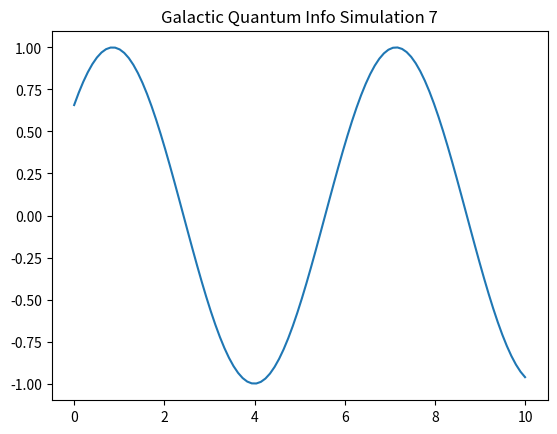

Write Python code to recreate this figure.
import numpy as np
import matplotlib.pyplot as plt

def run_sim_7():
    x = np.linspace(0, 10, 100)
    y = np.sin(x + 7)
    plt.plot(x, y)
    plt.title("Galactic Quantum Info Simulation 7")
    plt.savefig("sim_7.png")

if __name__ == "__main__":
    run_sim_7()
